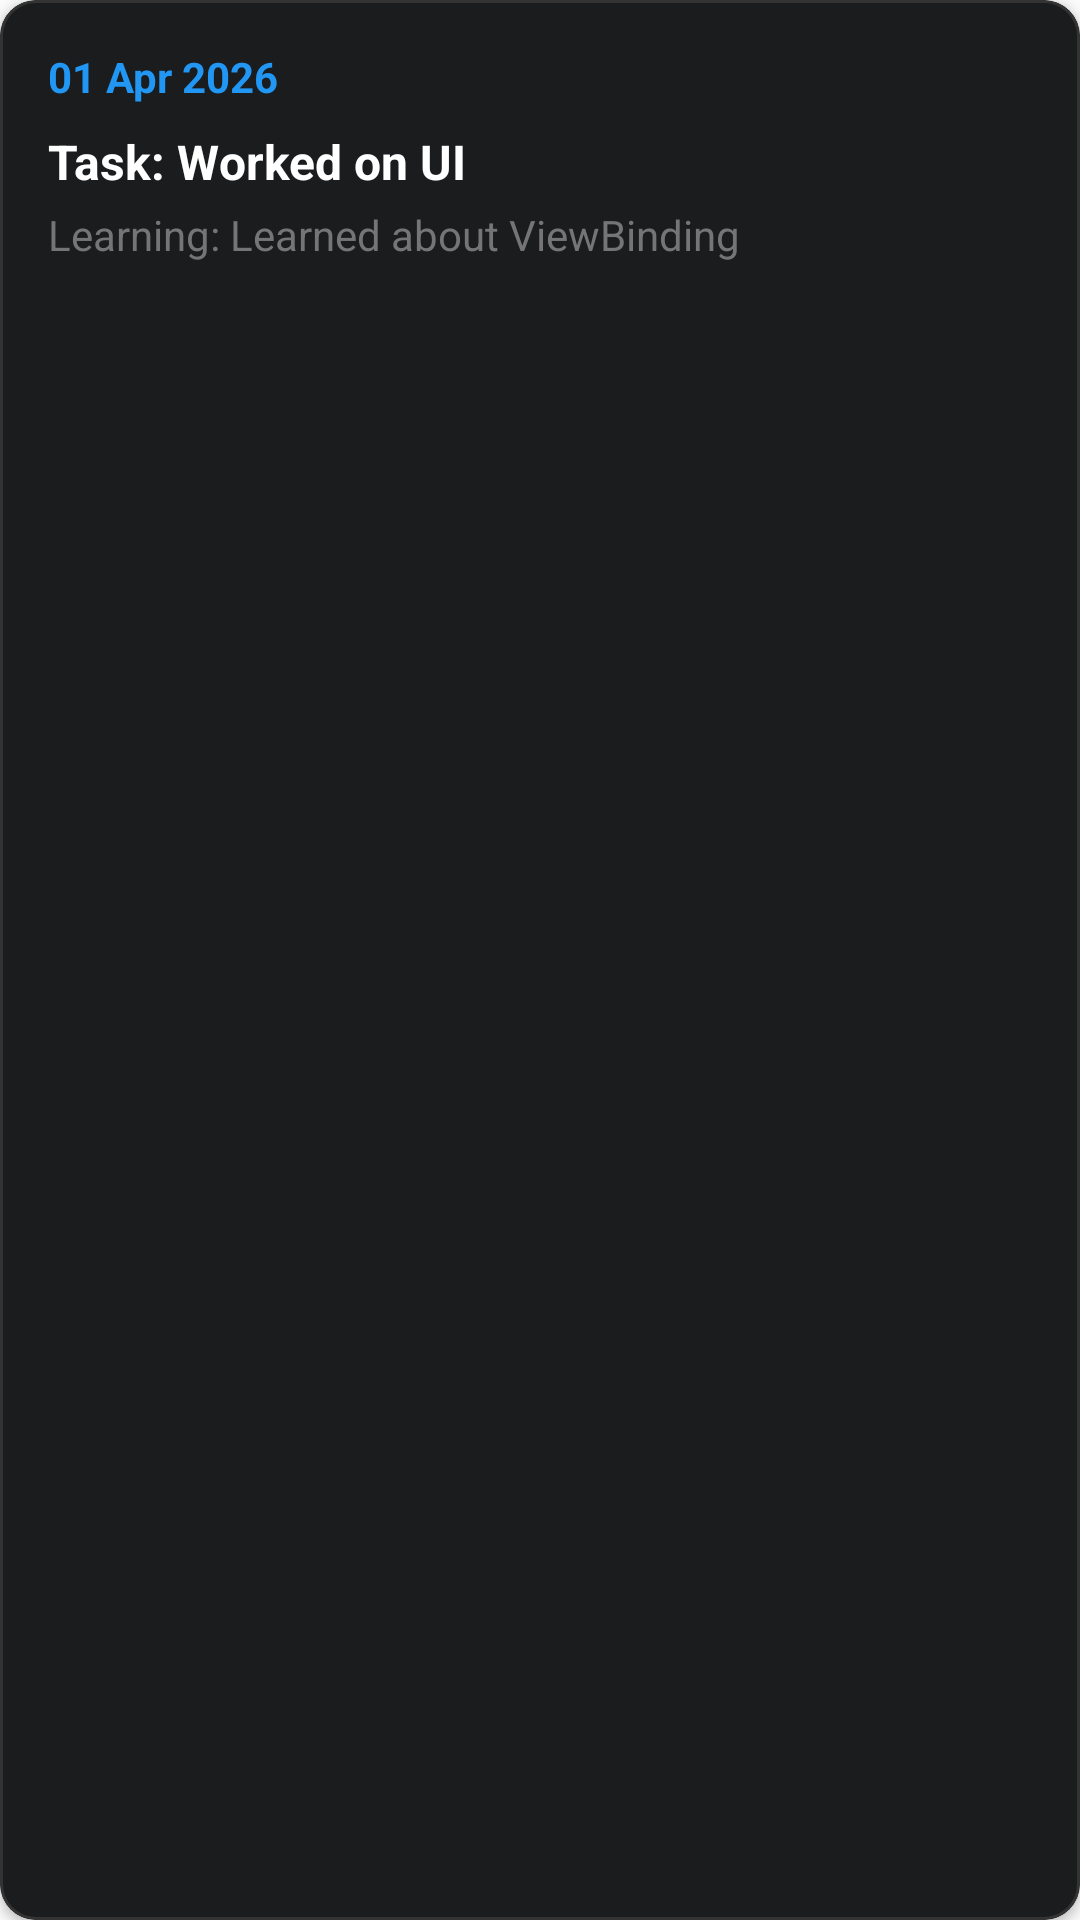

Write the Android layout XML for this screen, with the resource values it uses.
<!-- AndroidManifest.xml: application theme Theme.Prashiskshan -->
<!-- res/layout/logbook_item.xml -->
<?xml version="1.0" encoding="utf-8"?>
<com.google.android.material.card.MaterialCardView xmlns:android="http://schemas.android.com/apk/res/android"
    xmlns:app="http://schemas.android.com/apk/res-auto"
    android:layout_width="match_parent"
    android:layout_height="wrap_content"
    android:layout_marginBottom="12dp"
    android:layout_marginStart="16dp"
    android:layout_marginEnd="16dp"
    app:cardCornerRadius="12dp"
    app:cardElevation="2dp"
    app:cardBackgroundColor="#1A1C1E"
    app:strokeColor="#333333"
    app:strokeWidth="1dp">

    <LinearLayout
        android:layout_width="match_parent"
        android:layout_height="wrap_content"
        android:orientation="vertical"
        android:padding="16dp">

        <TextView
            android:id="@+id/tvLogDate"
            android:layout_width="wrap_content"
            android:layout_height="wrap_content"
            android:textColor="@color/primary"
            android:textSize="14sp"
            android:textStyle="bold"
            android:text="01 Apr 2026" />

        <TextView
            android:id="@+id/tvLogTask"
            android:layout_width="match_parent"
            android:layout_height="wrap_content"
            android:layout_marginTop="8dp"
            android:textColor="@color/white"
            android:textSize="16sp"
            android:textStyle="bold"
            android:text="Task: Worked on UI" />

        <TextView
            android:id="@+id/tvLogLearning"
            android:layout_width="match_parent"
            android:layout_height="wrap_content"
            android:layout_marginTop="4dp"
            android:textColor="@color/text_secondary"
            android:textSize="14sp"
            android:text="Learning: Learned about ViewBinding" />

    </LinearLayout>

</com.google.android.material.card.MaterialCardView>
<!-- resources referenced by this layout -->
<resources>
  <color name="primary">#2196F3</color>
  <color name="text_secondary">#757575</color>
  <color name="white">#FFFFFF</color>
  <style name="Theme.Prashiskshan" parent="Theme.MaterialComponents.DayNight.NoActionBar">
          <item name="colorPrimary">@color/primary</item>
          <item name="colorPrimaryDark">@color/primary_dark</item>
          <item name="colorAccent">@color/accent</item>
          <item name="android:windowBackground">@color/background</item>
          <item name="android:textColorPrimary">@color/text_primary</item>
          <item name="android:textColorSecondary">@color/text_secondary</item>
          <item name="android:statusBarColor">@color/primary_dark</item>
      </style>
  <color name="primary_dark">#1976D2</color>
  <color name="accent">#FF4081</color>
  <color name="background">#FAFAFA</color>
  <color name="text_primary">#212121</color>
</resources>
